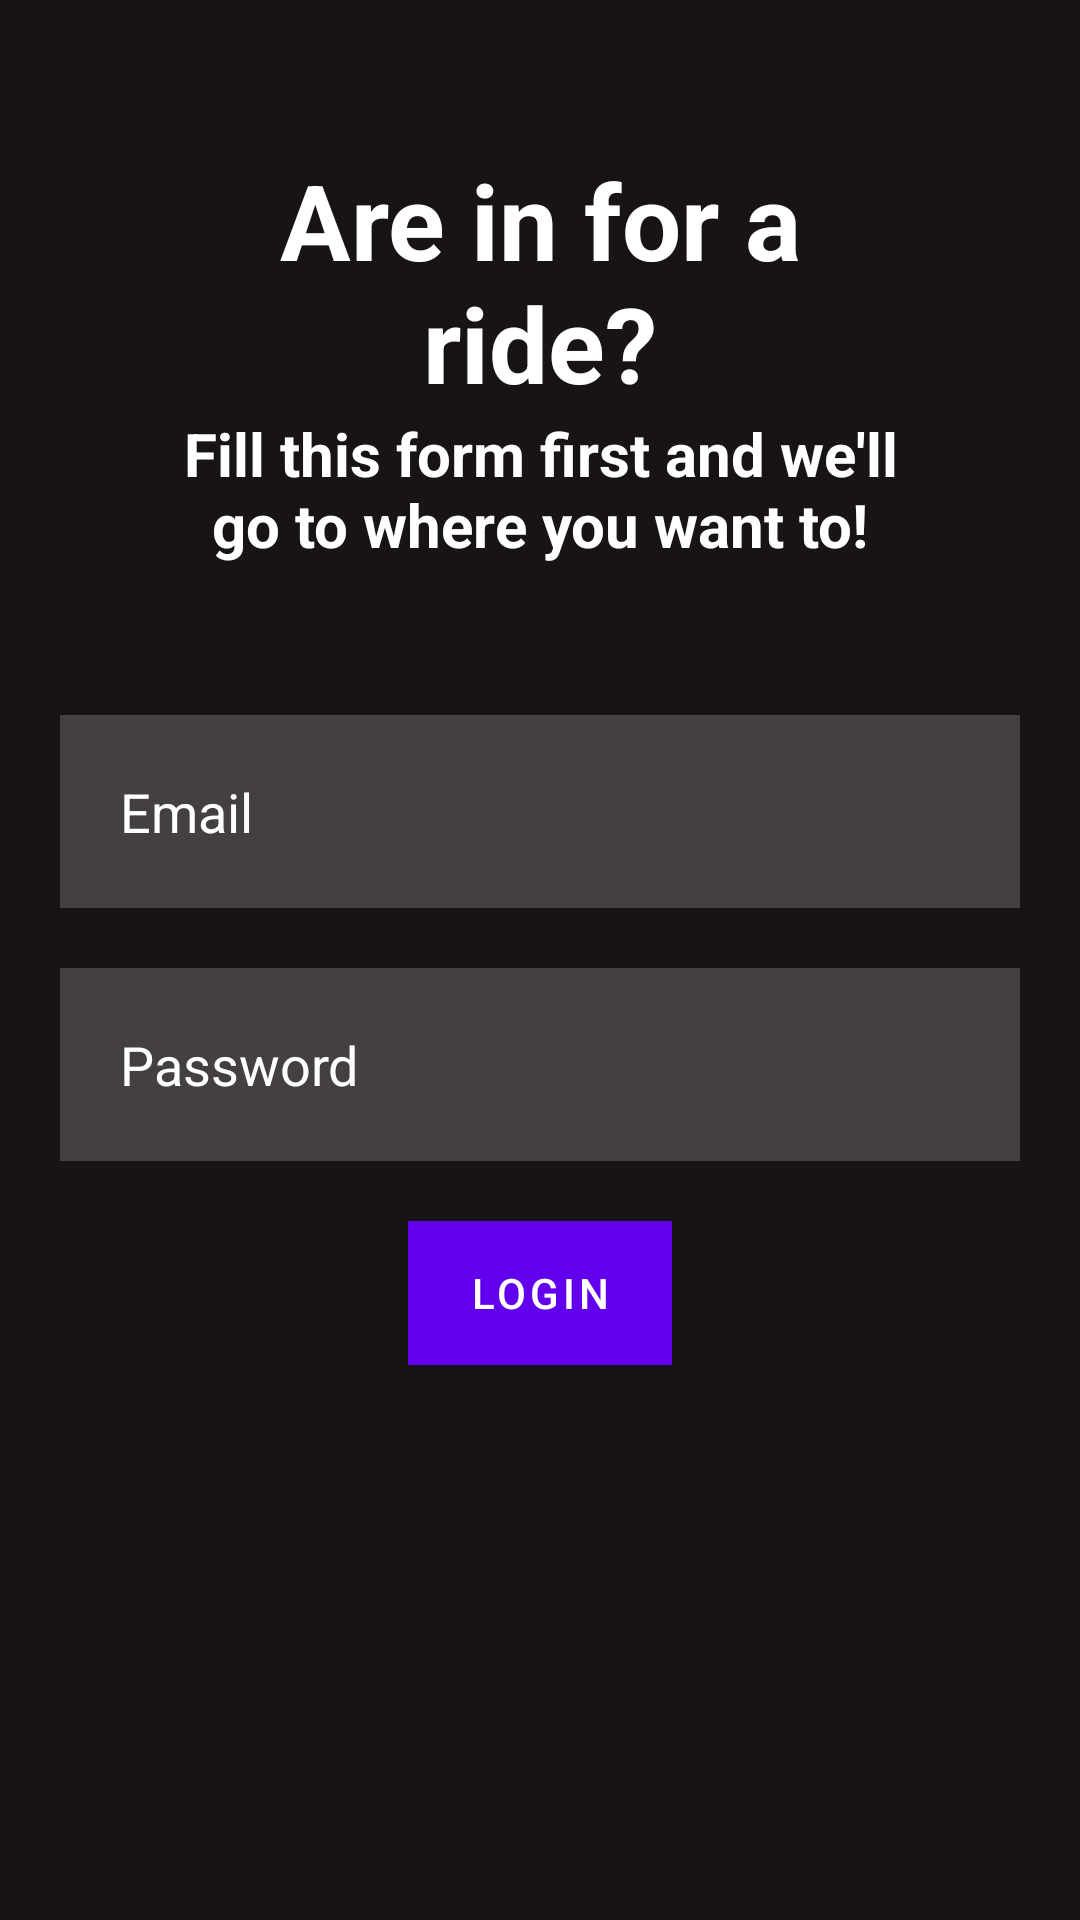

Android layout source for this screen:
<!-- AndroidManifest.xml: application theme Theme.LoginVerify -->
<!-- res/layout/activity_main.xml -->
<?xml version="1.0" encoding="utf-8"?>
<RelativeLayout xmlns:android="http://schemas.android.com/apk/res/android"
    xmlns:app="http://schemas.android.com/apk/res-auto"
    xmlns:tools="http://schemas.android.com/tools"
    android:layout_width="match_parent"
    android:layout_height="match_parent"
    tools:context=".MainActivity"
    android:background="#191414">

    <TextView
        android:id="@+id/welcome"
        android:layout_width="match_parent"
        android:layout_height="wrap_content"
        android:layout_marginStart="50dp"
        android:layout_marginTop="50dp"
        android:layout_marginEnd="50dp"
        android:gravity="center"

        android:text="Are in for a ride?"
        android:textColor="@color/white"
        android:textSize="35dp"
        android:textStyle="bold" />
    <TextView
        android:id="@+id/signIn"
        android:layout_width="match_parent"
        android:layout_height="wrap_content"
        android:layout_marginStart="50dp"
        android:layout_marginEnd="50dp"
        android:layout_marginBottom="50dp"
        android:layout_below="@+id/welcome"
        android:gravity="center"

        android:text="Fill this form first and we'll go to where you want to!"
        android:textColor="@color/white"
        android:textSize="20dp"
        android:textStyle="bold" />

    <EditText
        android:id="@+id/email"
        android:layout_width="match_parent"
        android:layout_height="wrap_content"
        android:layout_below="@id/signIn"

        android:layout_marginStart="20dp"
        android:layout_marginEnd="20dp"
        android:layout_marginBottom="10dp"

        android:background="#30ffffff"
        android:hint="Email"
        android:inputType="text"
        android:padding="20dp"
        android:textColor="@color/white"
        android:textColorHint="@color/white" />

    <EditText
        android:id="@+id/password"
        android:layout_width="match_parent"
        android:layout_height="wrap_content"
        android:layout_below="@id/email"

        android:layout_marginStart="20dp"
        android:layout_marginTop="10dp"
        android:layout_marginEnd="20dp"
        android:layout_marginBottom="10dp"

        android:background="#30ffffff"
        android:hint="Password"
        android:inputType="text"
        android:padding="20dp"
        android:textColor="@color/white"
        android:textColorHint="@color/white" />

    <com.google.android.material.button.MaterialButton
        android:id="@+id/loginBtn"
        android:layout_width="wrap_content"
        android:layout_height="wrap_content"
        android:layout_below="@id/password"

        android:layout_centerHorizontal="true"

        android:layout_marginStart="10dp"

        android:layout_marginTop="10dp"
        android:layout_marginEnd="10dp"
        android:layout_marginBottom="10dp"
        android:background="#3F51B5"
        android:text="Login" />

</RelativeLayout>
<!-- resources referenced by this layout -->
<resources>
  <style name="Theme.LoginVerify" parent="Theme.MaterialComponents.DayNight.DarkActionBar">
          
          <item name="colorPrimary">@color/purple_500</item>
          <item name="colorPrimaryVariant">@color/purple_700</item>
          <item name="colorOnPrimary">@color/white</item>
          
          <item name="colorSecondary">@color/teal_200</item>
          <item name="colorSecondaryVariant">@color/teal_700</item>
          <item name="colorOnSecondary">@color/black</item>
          
          <item name="android:statusBarColor" tools:targetApi="l">?attr/colorPrimaryVariant</item>
          
      </style>
  <!-- not gathered from this repository: default colours our renderer supplied (Android Studio template values) -->
  <color name="purple_500">#FF6200EE</color>
  <color name="purple_700">#FF3700B3</color>
  <color name="teal_200">#FF03DAC5</color>
  <color name="teal_700">#FF018786</color>
  <color name="black">#FF000000</color>
  <color name="white">#FFFFFFFF</color>
</resources>
